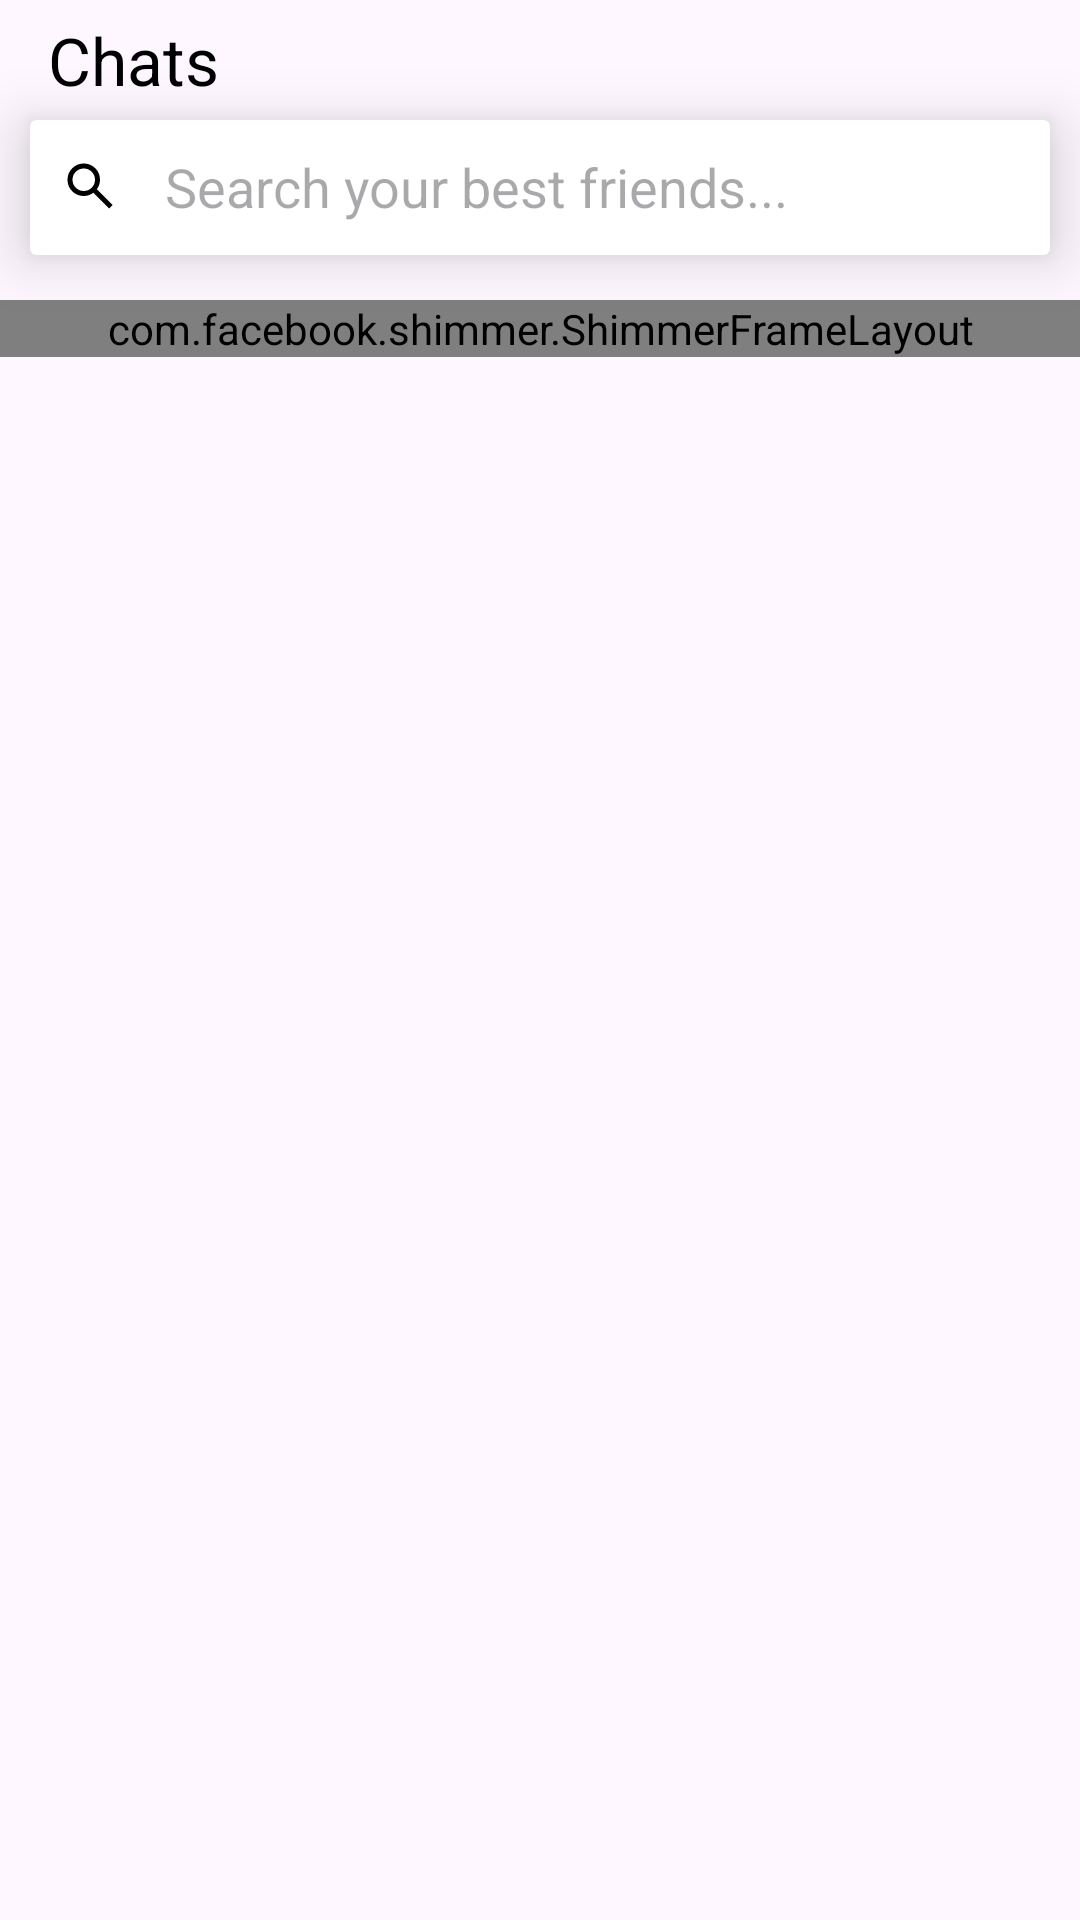

Write the Android layout XML for this screen, with the resource values it uses.
<!-- AndroidManifest.xml: application theme Theme.Likee -->
<!-- res/layout/activity_chat_user.xml -->
<?xml version="1.0" encoding="utf-8"?>
<RelativeLayout xmlns:android="http://schemas.android.com/apk/res/android"
    xmlns:app="http://schemas.android.com/apk/res-auto"
    xmlns:tools="http://schemas.android.com/tools"
    android:id="@+id/main"
    android:layout_width="match_parent"
    android:layout_height="match_parent"
    tools:context=".Activity.ChatUserActivity">

    <androidx.appcompat.widget.Toolbar
        android:id="@+id/chatToolbar"
        android:layout_width="match_parent"
        android:layout_height="40dp"
        app:title="Chats"
        app:titleTextColor="@color/text" />

    <androidx.cardview.widget.CardView
        android:id="@+id/cardSearch"
        android:layout_width="match_parent"
        android:layout_marginStart="10dp"
        android:layout_marginEnd="10dp"
        android:background="@drawable/botton_shape"
        app:cardElevation="12dp"
        android:layout_below="@id/chatToolbar"
        android:layout_height="45dp">

        <ImageView
            android:layout_width="20dp"
            android:layout_height="20dp"
            android:layout_marginTop="12dp"
            android:layout_marginStart="10dp"
            android:src="@drawable/search"/>

        <EditText
            android:id="@+id/search"
            android:layout_width="match_parent"
            android:layout_height="40dp"
            android:hint="Search your best friends..."
            android:layout_gravity="center"
            android:textColorHighlight="@color/text"
            android:background="@color/transparent"
            android:paddingStart="45dp" />


    </androidx.cardview.widget.CardView>



    <com.facebook.shimmer.ShimmerFrameLayout
        android:id="@+id/chat_shimmer"
        android:layout_width="match_parent"
        android:layout_height="wrap_content"
        android:layout_marginTop="100dp">
        <LinearLayout
            android:layout_width="match_parent"
            android:layout_height="wrap_content"
            android:id="@+id/data_view"
            android:orientation="vertical">
           <include layout="@layout/chat_user_shimmer"/>
            <include layout="@layout/chat_user_shimmer"/>
            <include layout="@layout/chat_user_shimmer"/>
            <include layout="@layout/chat_user_shimmer"/>
            <include layout="@layout/chat_user_shimmer"/>
            <include layout="@layout/chat_user_shimmer"/>
            <include layout="@layout/chat_user_shimmer"/>
            <include layout="@layout/chat_user_shimmer"/>
            <include layout="@layout/chat_user_shimmer"/>
            <include layout="@layout/chat_user_shimmer"/>
            <include layout="@layout/chat_user_shimmer"/>
            <include layout="@layout/chat_user_shimmer"/>
            <include layout="@layout/chat_user_shimmer"/>



        </LinearLayout>
    </com.facebook.shimmer.ShimmerFrameLayout>

    <androidx.recyclerview.widget.RecyclerView
        android:id="@+id/chat_rv_user"
        android:layout_width="match_parent"
        android:layout_height="wrap_content"
        android:layout_below="@id/cardSearch"/>

</RelativeLayout>
<!-- res/layout/chat_user_shimmer.xml (included above) -->
<?xml version="1.0" encoding="utf-8"?>
<LinearLayout xmlns:android="http://schemas.android.com/apk/res/android"
    xmlns:app="http://schemas.android.com/apk/res-auto"
    android:layout_width="match_parent"
    android:layout_height="wrap_content">

    <androidx.constraintlayout.widget.ConstraintLayout
        android:id="@+id/chat_user_item"
        android:layout_width="match_parent"
        android:layout_height="wrap_content">

        <de.hdodenhof.circleimageview.CircleImageView
            android:id="@+id/userProfile"
            android:layout_width="56dp"
            android:layout_height="56dp"
            android:background="@drawable/circie_btn"
            android:layout_marginStart="10dp"
            android:backgroundTint="@color/shimmerColors"
            android:layout_marginTop="10dp"
            app:civ_border_color="@color/text"
            app:civ_border_width="0.5dp"
            app:civ_border_overlay="true"
            app:layout_constraintBottom_toBottomOf="parent"
            app:layout_constraintStart_toStartOf="parent"
            app:layout_constraintTop_toTopOf="parent" />

        <TextView
            android:id="@+id/userName"
            android:layout_width="match_parent"
            android:layout_height="20dp"
            android:layout_marginStart="80dp"
            android:layout_marginEnd="10dp"
            android:layout_marginTop="1dp"
            android:background="@color/shimmerColors"
            android:textColor="@color/text"
            android:textSize="14sp"
            android:textStyle="bold"
            app:layout_constraintEnd_toEndOf="parent"
            app:layout_constraintStart_toEndOf="@id/userProfile"
            app:layout_constraintTop_toTopOf="@id/userProfile" />

        <TextView
            android:id="@+id/fullName"
            android:layout_width="match_parent"
            android:layout_height="20dp"
            android:background="@color/shimmerColors"
            android:textColor="@color/text"
            android:layout_marginStart="80dp"
            android:layout_marginEnd="10dp"
            app:layout_constraintTop_toBottomOf="@id/userName"
            app:layout_constraintStart_toEndOf="@id/userProfile"
            app:layout_constraintBottom_toBottomOf="@id/userProfile"/>


    </androidx.constraintlayout.widget.ConstraintLayout>
</LinearLayout>
<!-- resources referenced by this layout -->
<resources>
  <color name="shimmerColors">#D0CBCB</color>
  <color name="text">#ffffff</color>
  <color name="transparent">#00F4EFEF</color>
  <!-- drawable botton_shape (drawable) -->
  <?xml version="1.0" encoding="utf-8"?>
  <layer-list
      xmlns:android="http://schemas.android.com/apk/res/android">
  
  
      <item>
          <shape>
              <stroke android:color="@color/text" android:width="1dp"/>
          </shape>
  
      </item>
  
      <item>
          <shape>
  
              <stroke android:color="@color/black" android:dashGap="1dp"/>
          </shape>
      </item>
  
  
  
  
  
  </layer-list>
  <!-- drawable circie_btn (drawable) -->
  <?xml version="1.0" encoding="utf-8"?>
  <shape xmlns:android="http://schemas.android.com/apk/res/android">
  
  
      <corners android:radius="1000dp"/>
      <solid android:color="@color/white"/>
  
  
  </shape>
  <!-- drawable search (drawable) -->
  <vector xmlns:android="http://schemas.android.com/apk/res/android" android:width="24dp" android:height="24dp" android:viewportWidth="960" android:viewportHeight="960" android:tint="@color/text">
      <path android:fillColor="@android:color/white" android:pathData="M784,840L532,588Q502,612 463,626Q424,640 380,640Q271,640 195.5,564.5Q120,489 120,380Q120,271 195.5,195.5Q271,120 380,120Q489,120 564.5,195.5Q640,271 640,380Q640,424 626,463Q612,502 588,532L840,784L784,840ZM380,560Q455,560 507.5,507.5Q560,455 560,380Q560,305 507.5,252.5Q455,200 380,200Q305,200 252.5,252.5Q200,305 200,380Q200,455 252.5,507.5Q305,560 380,560Z"/>
  </vector>
  <style name="Theme.Likee" parent="Base.Theme.Likee" />
  <color name="black">#FF000000</color>
  <color name="white">#FFFFFFFF</color>
  <style name="Base.Theme.Likee" parent="Theme.Material3.DayNight.NoActionBar">
           Customize your light theme here.
           <item name="colorPrimary">@color/white</item>
          <item name="colorSecondary">@color/black</item>
          <item name="materialAlertDialogTheme">@color/text</item>
          <item name="actionOverflowButtonStyle">@style/Threedotcolor</item>
  
  
  
  
      </style>
  <style name="Threedotcolor" parent="Widget.AppCompat.Light.ActionButton.Overflow">
          <item name="tint">#000000</item>
      </style>
</resources>
